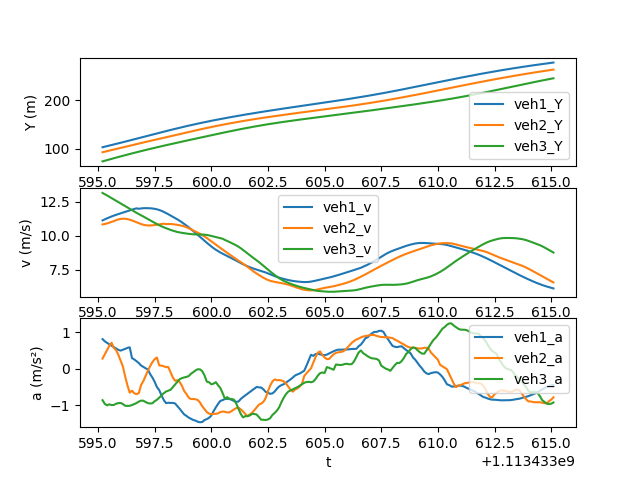

Data behind this chart, as committed beside it:
t, veh_ID1, Y1, v1, a1, Following1, veh_ID2, Y2, v2, a2, Following2, veh_ID3, Y3, v3, a3
1113433595, 1525, 103.6, 11.12, 0.8097, 1544, 1544, 93.38, 10.82, 0.2775, 1542, 1542, 74.72, 13.14, -0.8662
1113433595, 1525, 104.7, 11.2, 0.7486, 1544, 1544, 94.46, 10.86, 0.3954, 1542, 1542, 76.03, 13.05, -0.9669
1113433595, 1525, 105.9, 11.28, 0.7064, 1544, 1544, 95.55, 10.9, 0.5181, 1542, 1542, 77.33, 12.96, -1.007
1113433596, 1525, 107, 11.35, 0.6675, 1544, 1544, 96.64, 10.95, 0.6271, 1542, 1542, 78.62, 12.86, -0.9788
1113433596, 1525, 108.1, 11.41, 0.6294, 1544, 1544, 97.74, 11.01, 0.7099, 1542, 1542, 79.9, 12.76, -0.9997
1113433596, 1525, 109.3, 11.48, 0.5941, 1544, 1544, 98.85, 11.08, 0.5686, 1542, 1542, 81.18, 12.66, -0.9956
1113433596, 1525, 110.4, 11.54, 0.5519, 1544, 1544, 99.96, 11.15, 0.5049, 1542, 1542, 82.44, 12.56, -0.9621
1113433596, 1525, 111.6, 11.59, 0.5145, 1544, 1544, 101.1, 11.2, 0.3759, 1542, 1542, 83.69, 12.47, -0.9458
1113433596, 1525, 112.7, 11.64, 0.4958, 1544, 1544, 102.2, 11.23, 0.2112, 1542, 1542, 84.93, 12.38, -0.9416
1113433596, 1525, 113.9, 11.69, 0.5182, 1544, 1544, 103.3, 11.25, 0.05363, 1542, 1542, 86.16, 12.28, -0.9734
1113433596, 1525, 115.1, 11.74, 0.5422, 1544, 1544, 104.4, 11.24, -0.2191, 1542, 1542, 87.39, 12.18, -1.019
1113433596, 1525, 116.3, 11.8, 0.5702, 1544, 1544, 105.6, 11.22, -0.4601, 1542, 1542, 88.6, 12.08, -1.022
1113433596, 1525, 117.4, 11.86, 0.5848, 1544, 1544, 106.7, 11.17, -0.6597, 1542, 1542, 89.8, 11.98, -1.019
1113433596, 1525, 118.6, 11.91, 0.2875, 1544, 1544, 107.8, 11.12, -0.6053, 1542, 1542, 91, 11.88, -0.9991
1113433597, 1525, 119.8, 11.97, 0.2527, 1544, 1544, 108.9, 11.05, -0.6766, 1542, 1542, 92.18, 11.78, -0.9723
1113433597, 1525, 121, 12.01, 0.204, 1544, 1544, 110, 10.99, -0.6995, 1542, 1542, 93.35, 11.68, -0.9437
1113433597, 1525, 122.2, 11.98, 0.1537, 1544, 1544, 111.1, 10.92, -0.6712, 1542, 1542, 94.51, 11.59, -0.9049
1113433597, 1525, 123.4, 12, 0.08615, 1544, 1544, 112.2, 10.85, -0.4507, 1542, 1542, 95.67, 11.5, -0.8771
1113433597, 1525, 124.6, 12.02, 0.04714, 1544, 1544, 113.3, 10.8, -0.3424, 1542, 1542, 96.81, 11.41, -0.8806
1113433597, 1525, 125.8, 12.03, 0.01019, 1544, 1544, 114.4, 10.77, -0.1983, 1542, 1542, 97.95, 11.32, -0.916
1113433597, 1525, 127, 12.02, -0.02264, 1544, 1544, 115.4, 10.75, -0.05729, 1542, 1542, 99.08, 11.23, -0.945
1113433597, 1525, 128.2, 12.02, -0.15, 1544, 1544, 116.5, 10.75, 0.07003, 1542, 1542, 100.2, 11.13, -0.9566
1113433597, 1525, 129.4, 12, -0.2438, 1544, 1544, 117.6, 10.76, 0.1793, 1542, 1542, 101.3, 11.04, -0.9501
1113433598, 1525, 130.6, 11.97, -0.3612, 1544, 1544, 118.7, 10.78, 0.2611, 1542, 1542, 102.4, 10.94, -0.8939
1113433598, 1525, 131.8, 11.94, -0.5055, 1544, 1544, 119.7, 10.8, 0.3056, 1542, 1542, 103.5, 10.85, -0.8538
1113433598, 1525, 133, 11.89, -0.5883, 1544, 1544, 120.8, 10.83, 0.09042, 1542, 1542, 104.6, 10.77, -0.7989
1113433598, 1525, 134.2, 11.83, -0.7314, 1544, 1544, 121.9, 10.86, 0.08227, 1542, 1542, 105.6, 10.69, -0.7347
1113433598, 1525, 135.4, 11.75, -0.8582, 1544, 1544, 123, 10.88, 0.06565, 1542, 1542, 106.7, 10.61, -0.6754
1113433598, 1525, 136.6, 11.67, -0.9463, 1544, 1544, 124.1, 10.85, 0.04145, 1542, 1542, 107.8, 10.55, -0.6286
1113433598, 1525, 137.7, 11.58, -0.9353, 1544, 1544, 125.2, 10.86, 0.0443, 1542, 1542, 108.8, 10.48, -0.6036
1113433598, 1525, 138.9, 11.48, -0.9415, 1544, 1544, 126.2, 10.86, -0.09905, 1542, 1542, 109.9, 10.42, -0.5814
1113433598, 1525, 140, 11.39, -0.9396, 1544, 1544, 127.3, 10.84, -0.2404, 1542, 1542, 110.9, 10.36, -0.5079
1113433598, 1525, 141.1, 11.3, -0.9547, 1544, 1544, 128.4, 10.82, -0.332, 1542, 1542, 111.9, 10.31, -0.4377
1113433598, 1525, 142.3, 11.2, -1.026, 1544, 1544, 129.5, 10.8, -0.3167, 1542, 1542, 113, 10.27, -0.3572
1113433599, 1525, 143.4, 11.1, -1.099, 1544, 1544, 130.6, 10.77, -0.3635, 1542, 1542, 114, 10.24, -0.2916
1113433599, 1525, 144.5, 10.99, -1.179, 1544, 1544, 131.7, 10.73, -0.4642, 1542, 1542, 115, 10.21, -0.2613
1113433599, 1525, 145.6, 10.87, -1.255, 1544, 1544, 132.7, 10.68, -0.6123, 1542, 1542, 116, 10.18, -0.2422
1113433599, 1525, 146.7, 10.74, -1.295, 1544, 1544, 133.8, 10.62, -0.6929, 1542, 1542, 117.1, 10.15, -0.2273
1113433599, 1525, 147.7, 10.61, -1.342, 1544, 1544, 134.8, 10.55, -0.7933, 1542, 1542, 118.1, 10.13, -0.2043
1113433599, 1525, 148.8, 10.48, -1.377, 1544, 1544, 135.9, 10.47, -0.8345, 1542, 1542, 119.1, 10.11, -0.1404
1113433599, 1525, 149.8, 10.34, -1.408, 1544, 1544, 136.9, 10.39, -0.8324, 1542, 1542, 120.1, 10.1, -0.09878
1113433599, 1525, 150.9, 10.2, -1.426, 1544, 1544, 138, 10.3, -0.8397, 1542, 1542, 121.1, 10.09, -0.05131
1113433599, 1525, 151.9, 10.06, -1.457, 1544, 1544, 139, 10.22, -0.8602, 1542, 1542, 122.1, 10.08, -0.01713
1113433600, 1525, 152.9, 9.912, -1.471, 1544, 1544, 140, 10.14, -0.9295, 1542, 1542, 123.1, 10.08, -0.02028
1113433600, 1525, 153.8, 9.765, -1.464, 1544, 1544, 141, 10.04, -1.034, 1542, 1542, 124.1, 10.08, -0.06916
1113433600, 1525, 154.8, 9.62, -1.411, 1544, 1544, 142, 9.938, -1.113, 1542, 1542, 125.1, 10.07, -0.184
1113433600, 1525, 155.8, 9.478, -1.385, 1544, 1544, 143, 9.825, -1.191, 1542, 1542, 126.1, 10.05, -0.3549
1113433600, 1525, 156.7, 9.338, -1.35, 1544, 1544, 144, 9.706, -1.233, 1542, 1542, 127.1, 10.02, -0.3727
1113433600, 1525, 157.6, 9.204, -1.288, 1544, 1544, 145, 9.583, -1.253, 1542, 1542, 128.1, 9.978, -0.4301
1113433600, 1525, 158.6, 9.077, -1.168, 1544, 1544, 145.9, 9.459, -1.238, 1542, 1542, 129.1, 9.936, -0.4122
1113433600, 1525, 159.5, 8.961, -1.062, 1544, 1544, 146.8, 9.335, -1.242, 1542, 1542, 130.1, 9.897, -0.3713
1113433600, 1525, 160.3, 8.855, -0.9655, 1544, 1544, 147.8, 9.21, -1.225, 1542, 1542, 131.1, 9.86, -0.4578
1113433600, 1525, 161.2, 8.758, -0.8859, 1544, 1544, 148.7, 9.089, -1.192, 1542, 1542, 132.1, 9.82, -0.5337
1113433600, 1525, 162.1, 8.669, -0.8638, 1544, 1544, 149.6, 8.97, -1.177, 1542, 1542, 133.1, 9.771, -0.6712
1113433601, 1525, 163, 8.584, -0.8346, 1544, 1544, 150.5, 8.852, -1.184, 1542, 1542, 134, 9.682, -0.826
1113433601, 1525, 163.8, 8.501, -0.828, 1544, 1544, 151.4, 8.732, -1.201, 1542, 1542, 135, 9.611, -0.7822
1113433601, 1525, 164.7, 8.417, -0.8342, 1544, 1544, 152.2, 8.612, -1.201, 1542, 1542, 136, 9.532, -0.8293
1113433601, 1525, 165.5, 8.333, -0.8562, 1544, 1544, 153.1, 8.494, -1.162, 1542, 1542, 136.9, 9.451, -0.8321
1113433601, 1525, 166.3, 8.246, -0.8886, 1544, 1544, 153.9, 8.378, -1.12, 1542, 1542, 137.9, 9.369, -0.852
1113433601, 1525, 167.1, 8.156, -0.9118, 1544, 1544, 154.8, 8.267, -1.083, 1542, 1542, 138.8, 9.281, -0.9585
... 140 more rows
